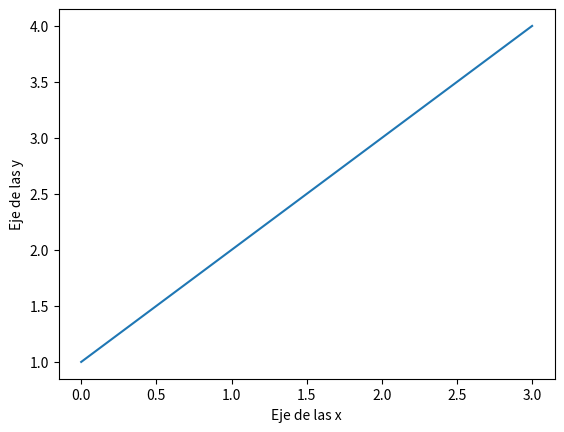

Write the Python code that produced this figure.
import numpy as np
import matplotlib.pyplot as plt

plt.plot([1,2,3,4])

plt.ylabel("Eje de las y")

plt.xlabel("Eje de las x")

plt.show()
